Labelled photos from "Dataset", an image-classification folder in K-Suhas-Bharadwaj/AcromegalyDetection. The possible labels are: acromegaly hands, normal hands.

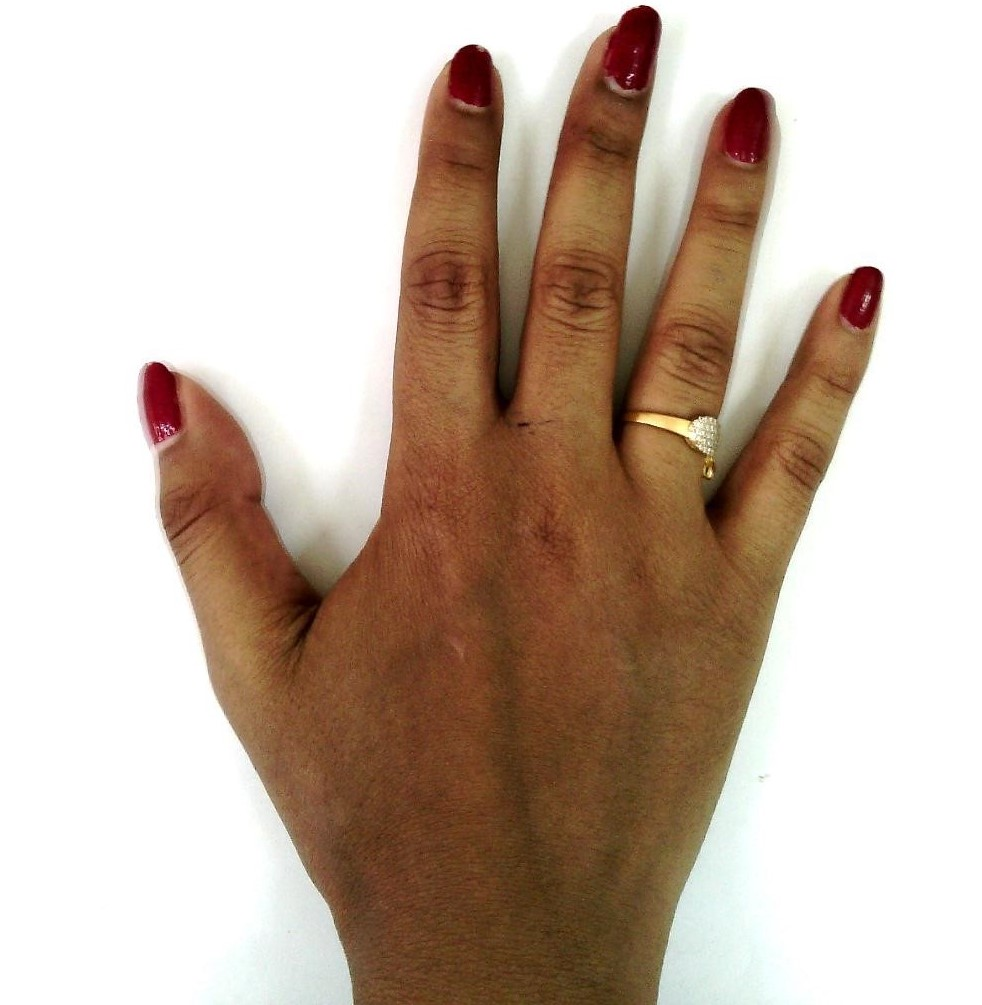
Label: normal hands

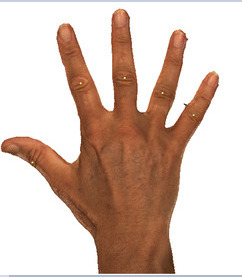
Label: acromegaly hands

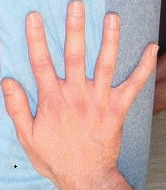
Label: acromegaly hands

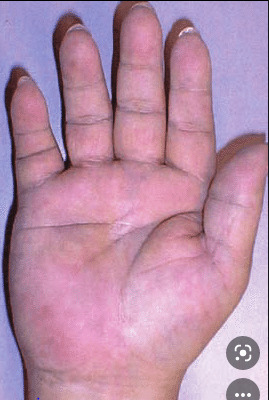
Label: acromegaly hands

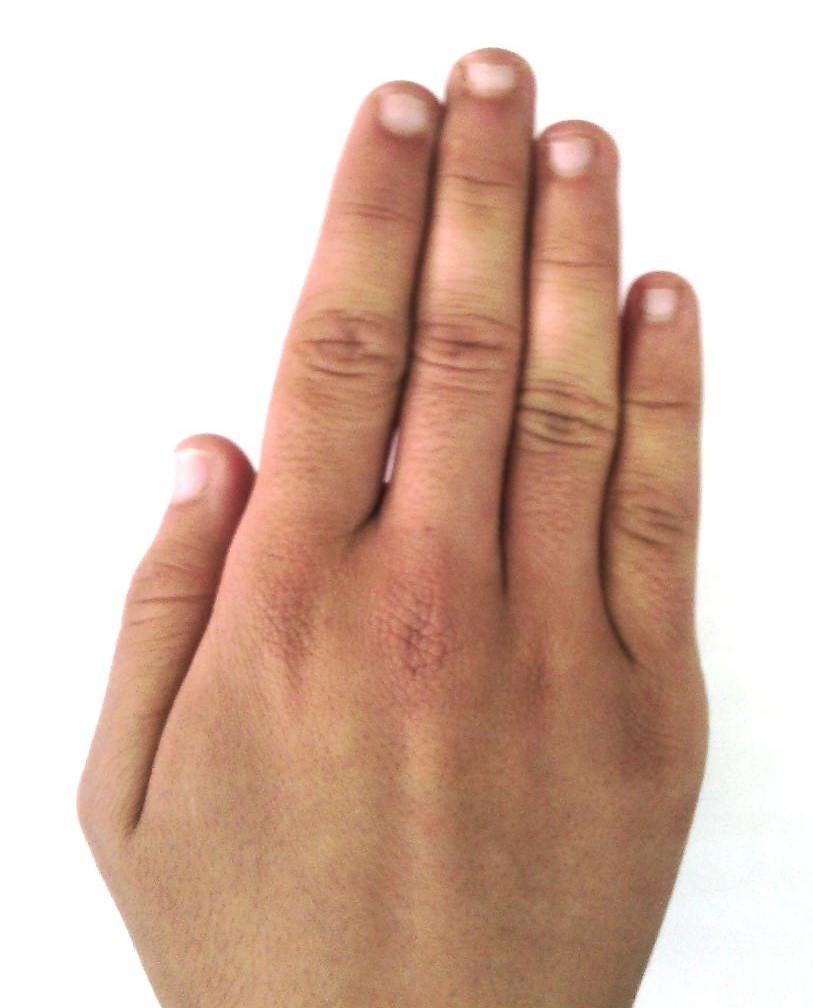
Label: normal hands

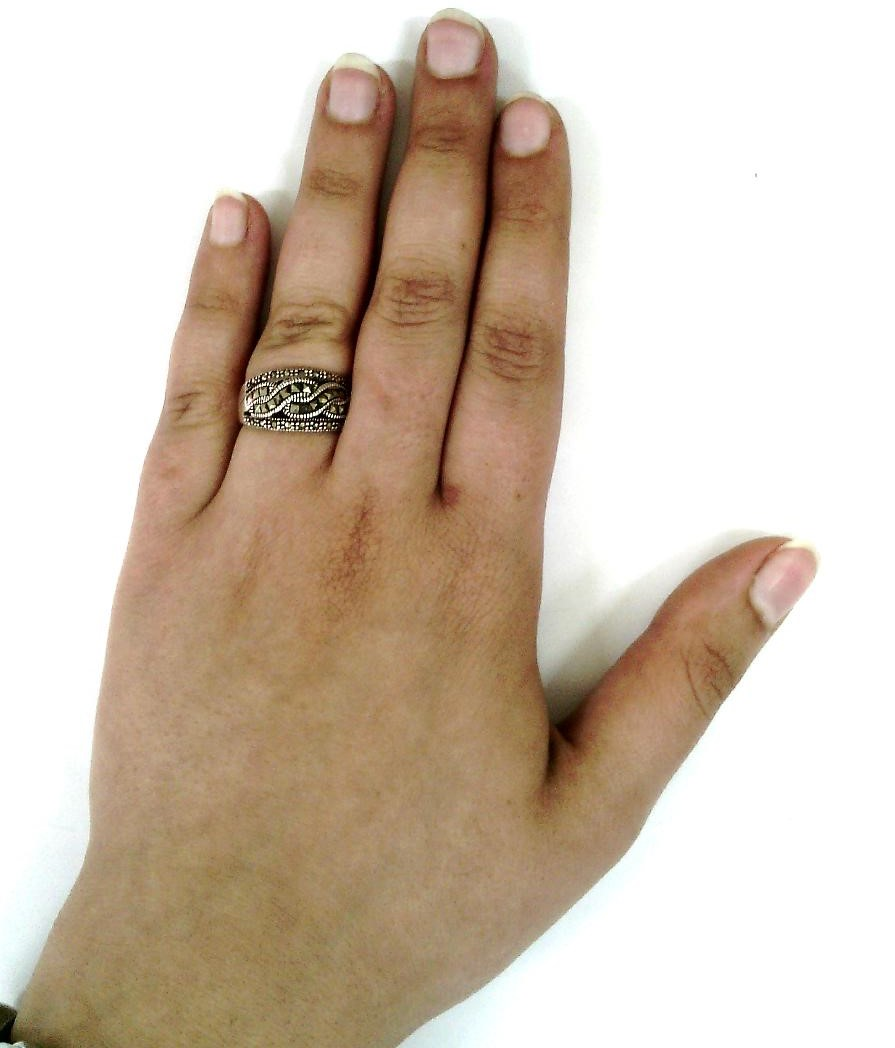
Label: normal hands
